Dataset: 15_Scene_Cartoon (GitHub, autumn-tilley/Cartoon-Classification-Exploration). Classes: bedroom, coast, forest, highway, industrial, inside city, kitchen, living room, mountain, office, open country, store, street, suburb, tall building.

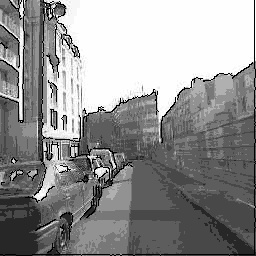
Label: street

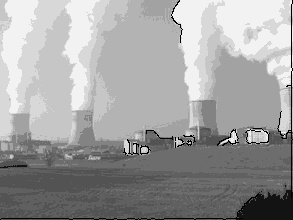
Label: industrial

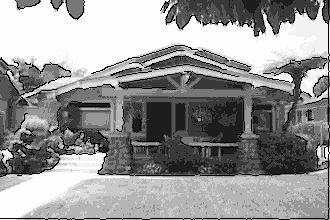
Label: suburb

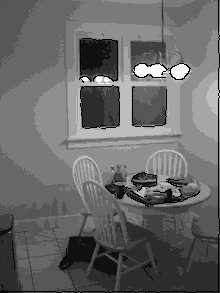
Label: kitchen

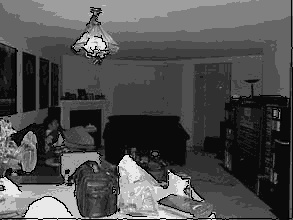
Label: living room

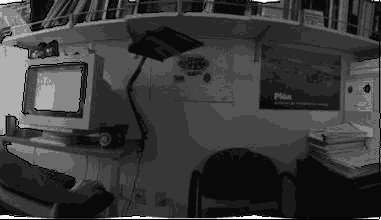
Label: office
